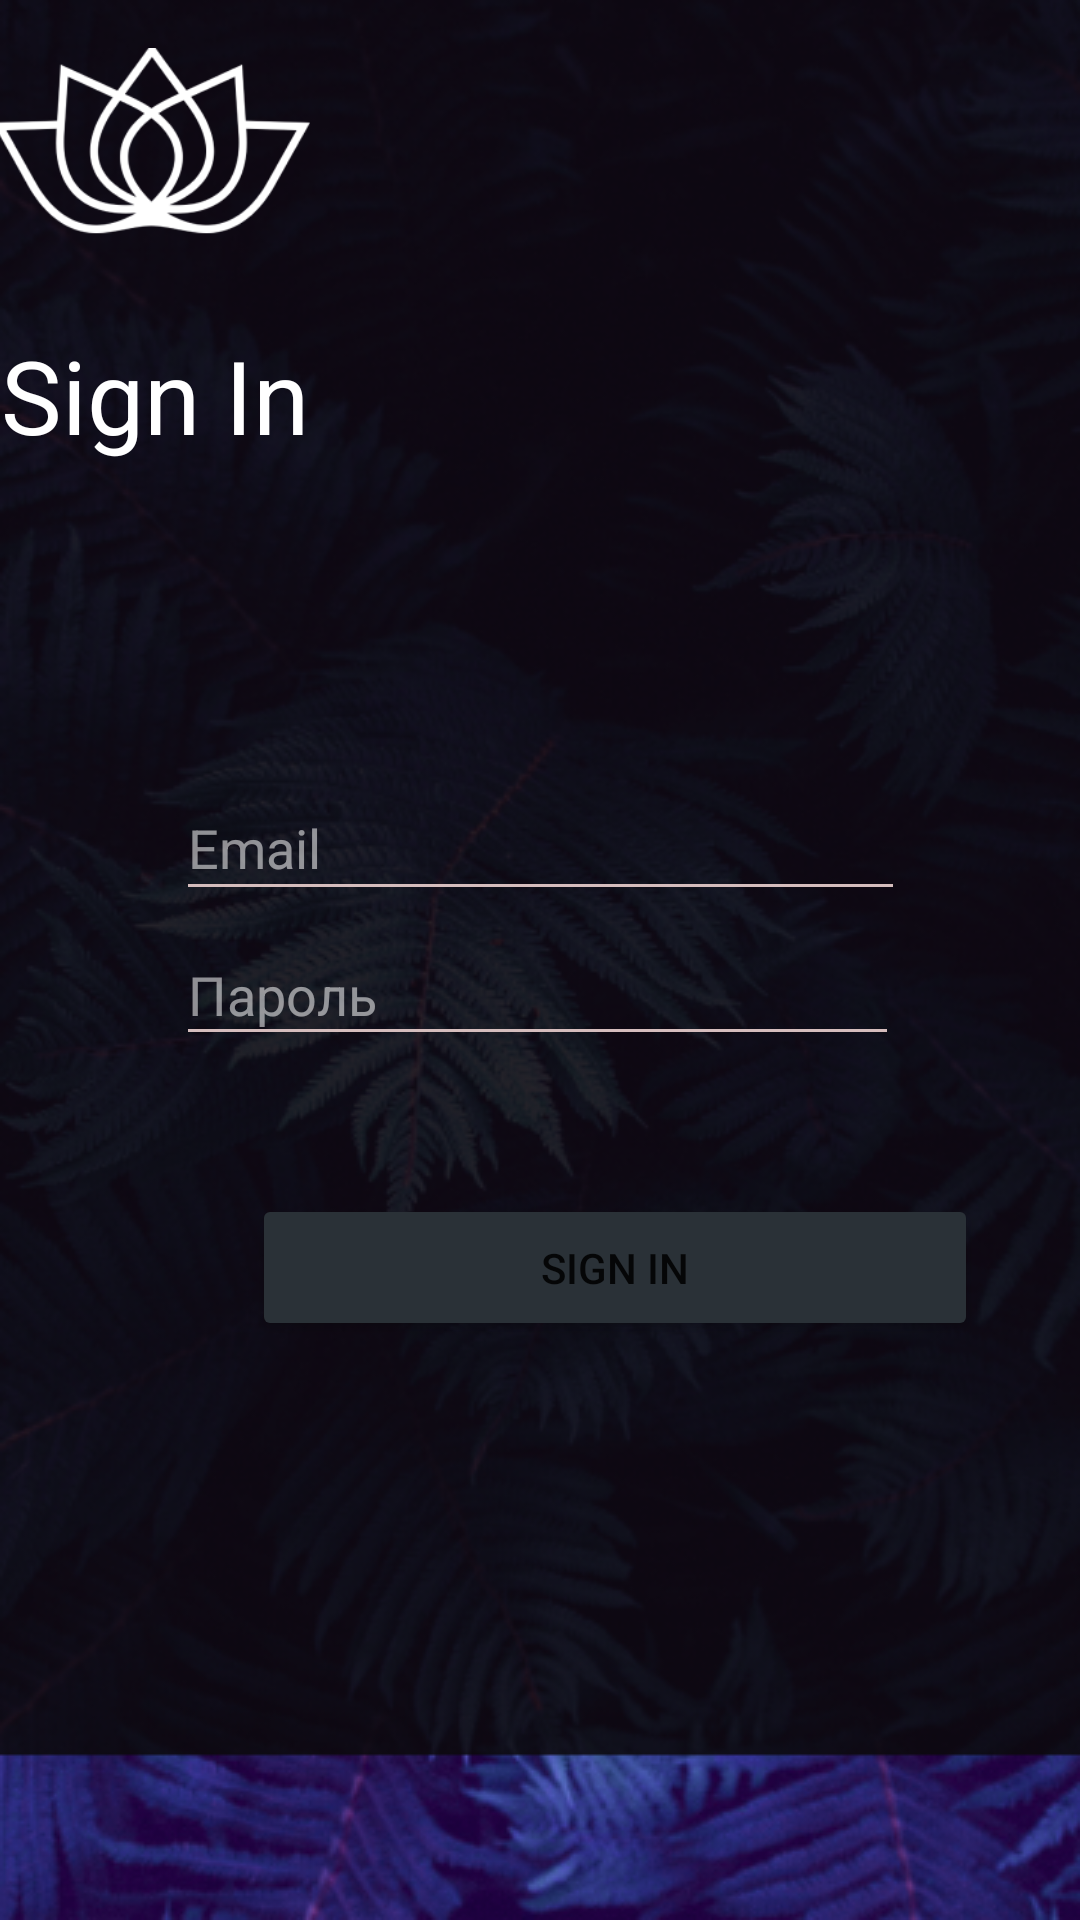

Reconstruct the res/layout file that produces this screen, plus the resources it refers to.
<!-- AndroidManifest.xml: application theme Theme.Bondarev -->
<!-- res/layout/activity_sign_in.xml -->
<?xml version="1.0" encoding="utf-8"?>
<androidx.constraintlayout.widget.ConstraintLayout xmlns:android="http://schemas.android.com/apk/res/android"
    xmlns:app="http://schemas.android.com/apk/res-auto"
    xmlns:tools="http://schemas.android.com/tools"
    android:layout_width="match_parent"
    android:layout_height="match_parent"
    android:background="@drawable/background2"
    tools:context=".SignInActivity">

    <ImageView
        android:id="@+id/launch_logo3"
        android:layout_width="119dp"
        android:layout_height="93dp"
        android:layout_marginStart="16dp"
        android:layout_marginTop="16dp"
        android:layout_marginEnd="276dp"
        android:contentDescription="@string/logo"
        android:src="@drawable/logo"
        app:layout_constraintBottom_toTopOf="@+id/textView5"
        app:layout_constraintEnd_toEndOf="parent"
        app:layout_constraintStart_toStartOf="parent"
        app:layout_constraintTop_toTopOf="parent" />

    <TextView
        android:id="@+id/textView5"
        android:layout_width="wrap_content"
        android:layout_height="wrap_content"
        android:layout_marginStart="26dp"
        android:layout_marginEnd="283dp"
        android:text="@string/SignIn"
        android:textColor="#FFFFFF"
        android:textSize="34sp"
        app:layout_constraintEnd_toEndOf="parent"
        app:layout_constraintStart_toStartOf="parent"
        app:layout_constraintTop_toBottomOf="@+id/launch_logo3" />

    <EditText
        android:id="@+id/editTextTextEmailAddress"
        android:layout_width="243dp"
        android:layout_height="45dp"
        android:layout_marginStart="84dp"
        android:layout_marginTop="150dp"
        android:layout_marginEnd="84dp"
        android:layout_marginBottom="50dp"
        android:backgroundTint="#D5BDBD"
        android:ems="10"
        android:hint="@string/email"
        android:importantForAutofill="no"
        android:inputType="textEmailAddress"
        android:textColor="#837C7C"
        android:textColorHint="#8AFFFFFF"
        app:layout_constraintBottom_toTopOf="@+id/editTextTextPassword"
        app:layout_constraintEnd_toEndOf="parent"
        app:layout_constraintStart_toStartOf="parent"
        app:layout_constraintTop_toBottomOf="@+id/textView5"
        tools:ignore="TouchTargetSizeCheck" />

    <EditText
        android:id="@+id/editTextTextPassword"
        android:layout_width="241dp"
        android:layout_height="44dp"
        android:layout_marginStart="84dp"
        android:layout_marginEnd="86dp"
        android:layout_marginBottom="288dp"
        android:backgroundTint="#D5BDBD"
        android:ems="10"
        android:hint="@string/password"
        android:importantForAutofill="no"
        android:inputType="textPassword"
        android:textColor="#837C7C"
        android:textColorHint="#8AFFFFFF"
        app:layout_constraintBottom_toBottomOf="parent"
        app:layout_constraintEnd_toEndOf="parent"
        app:layout_constraintStart_toStartOf="parent"
        tools:ignore="TouchTargetSizeCheck" />

    <Button
        android:id="@+id/button3"
        android:layout_width="242dp"
        android:layout_height="49dp"
        android:layout_marginStart="84dp"
        android:layout_marginBottom="193dp"
        android:backgroundTint="#2A3137"
        android:text="@string/SignIn"
        android:onClick="signing"
        app:layout_constraintBottom_toBottomOf="parent"
        app:layout_constraintStart_toStartOf="parent"
        tools:ignore="DuplicateSpeakableTextCheck" />
</androidx.constraintlayout.widget.ConstraintLayout>
<!-- resources referenced by this layout -->
<resources>
  <!-- drawable background2: png bitmap (drawable, 260919 bytes) -->
  <!-- drawable logo: png bitmap (drawable, 10504 bytes) -->
  <string name="SignIn">Sign In</string>
  <string name="email">Email</string>
  <string name="logo">logo</string>
  <string name="password">Пароль</string>
  <style name="Theme.Bondarev" parent="Theme.MaterialComponents.DayNight.NoActionBar">
          
          <item name="colorPrimary">@color/purple_500</item>
          <item name="colorPrimaryVariant">@color/purple_700</item>
          <item name="colorOnPrimary">@color/white</item>
          
          <item name="colorSecondary">@color/teal_200</item>
          <item name="colorSecondaryVariant">@color/teal_700</item>
          <item name="colorOnSecondary">@color/black</item>
          
          <item name="android:statusBarColor" tools:targetApi="l">?attr/colorPrimaryVariant</item>
          
      </style>
  <!-- not gathered from this repository: default colours our renderer supplied (Android Studio template values) -->
  <color name="purple_500">#FF6200EE</color>
  <color name="purple_700">#FF3700B3</color>
  <color name="teal_200">#FF03DAC5</color>
  <color name="teal_700">#FF018786</color>
  <color name="black">#FF000000</color>
  <color name="white">#FFFFFFFF</color>
</resources>
